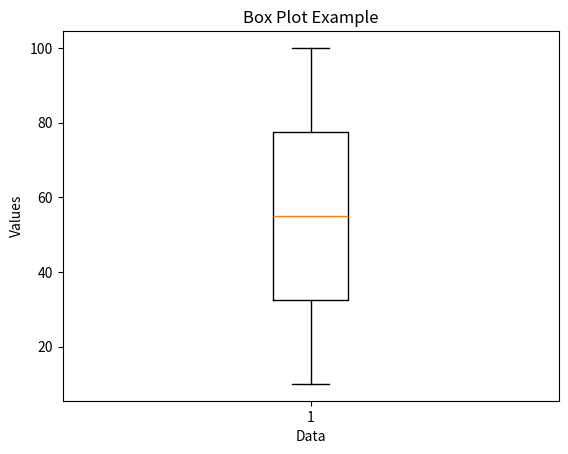

Write Python code to recreate this figure.
import matplotlib.pyplot as plt

data = [10, 20, 30, 40, 50, 60, 70, 80, 90, 100]

plt.boxplot(data)
plt.xlabel('Data')
plt.ylabel('Values')
plt.title('Box Plot Example')
plt.show()